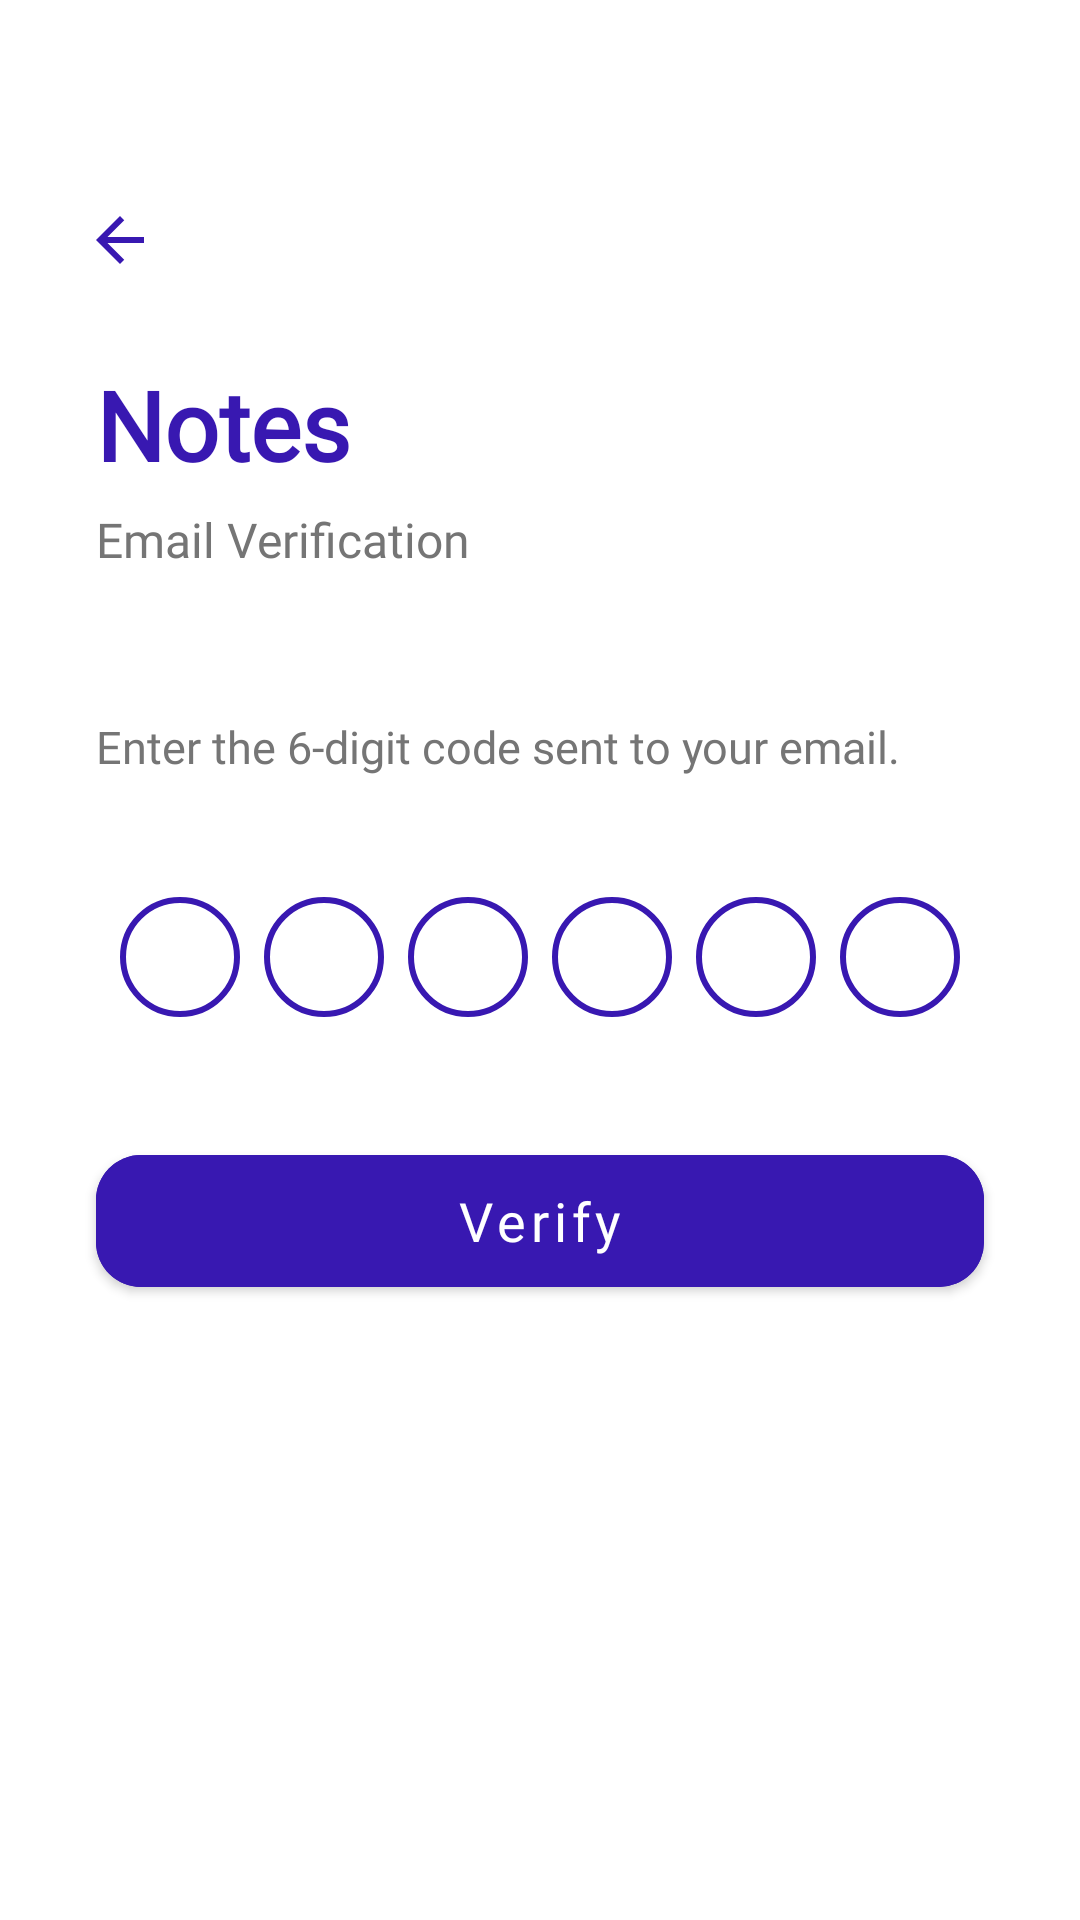

Layout XML and referenced resources for this Android screen:
<!-- AndroidManifest.xml: application theme Theme.Notes -->
<!-- res/layout/activity_otp.xml -->
<?xml version="1.0" encoding="utf-8"?>
<androidx.constraintlayout.widget.ConstraintLayout
    xmlns:android="http://schemas.android.com/apk/res/android"
    xmlns:app="http://schemas.android.com/apk/res-auto"
    android:layout_width="match_parent"
    android:layout_height="match_parent"
    android:background="@color/white">

    <ImageButton
        android:id="@+id/btnBack"
        android:layout_width="48dp"
        android:layout_height="48dp"
        android:layout_marginTop="56dp"
        android:layout_marginStart="16dp"
        android:background="?attr/selectableItemBackgroundBorderless"
        android:src="@drawable/ic_back"
        app:tint="@color/IndigoBlue"
        app:layout_constraintTop_toTopOf="parent"
        app:layout_constraintStart_toStartOf="parent" />

    <TextView
        android:id="@+id/tvAppName"
        android:layout_width="wrap_content"
        android:layout_height="wrap_content"
        android:text="Notes"
        android:fontFamily="@font/inter_font_family"
        android:textStyle="bold"
        android:textColor="@color/IndigoBlue"
        android:textSize="32sp"
        android:layout_marginTop="16dp"
        android:layout_marginStart="32dp"
        app:layout_constraintTop_toBottomOf="@+id/btnBack"
        app:layout_constraintStart_toStartOf="parent" />

    <TextView
        android:id="@+id/tvSubtitle"
        android:layout_width="wrap_content"
        android:layout_height="wrap_content"
        android:text="Email Verification"
        android:fontFamily="@font/inter_font_family"
        android:textColor="@color/gray_text"
        android:textSize="16sp"
        android:layout_marginTop="6dp"
        android:layout_marginStart="32dp"
        app:layout_constraintTop_toBottomOf="@+id/tvAppName"
        app:layout_constraintStart_toStartOf="parent" />

    <TextView
        android:id="@+id/tvDescription"
        android:layout_width="0dp"
        android:layout_height="wrap_content"
        android:text="Enter the 6-digit code sent to your email."
        android:fontFamily="@font/inter_font_family"
        android:textColor="@color/gray_text"
        android:textSize="15sp"
        android:lineSpacingExtra="3dp"
        android:layout_marginTop="48dp"
        android:layout_marginStart="32dp"
        android:layout_marginEnd="32dp"
        app:layout_constraintTop_toBottomOf="@+id/tvSubtitle"
        app:layout_constraintStart_toStartOf="parent"
        app:layout_constraintEnd_toEndOf="parent" />

    <LinearLayout
        android:id="@+id/llOtpBoxes"
        android:layout_width="0dp"
        android:layout_height="wrap_content"
        android:orientation="horizontal"
        android:gravity="center"
        android:layout_marginTop="40dp"
        android:layout_marginStart="16dp"
        android:layout_marginEnd="16dp"
        app:layout_constraintTop_toBottomOf="@+id/tvDescription"
        app:layout_constraintStart_toStartOf="parent"
        app:layout_constraintEnd_toEndOf="parent">

        <EditText android:id="@+id/etOtp1" style="@style/OtpBoxStyle" />
        <EditText android:id="@+id/etOtp2" style="@style/OtpBoxStyle" />
        <EditText android:id="@+id/etOtp3" style="@style/OtpBoxStyle" />
        <EditText android:id="@+id/etOtp4" style="@style/OtpBoxStyle" />
        <EditText android:id="@+id/etOtp5" style="@style/OtpBoxStyle" />
        <EditText android:id="@+id/etOtp6" style="@style/OtpBoxStyle" />

    </LinearLayout>

    <com.google.android.material.button.MaterialButton
        android:id="@+id/btnVerify"
        style="@style/Widget.MaterialComponents.Button"
        android:layout_width="0dp"
        android:layout_height="56dp"
        android:layout_marginTop="40dp"
        android:layout_marginStart="32dp"
        android:layout_marginEnd="32dp"
        app:cornerRadius="15dp"
        android:backgroundTint="@color/IndigoBlue"
        android:fontFamily="@font/inter_font_family"
        android:text="Verify"
        android:textAllCaps="false"
        android:textColor="@color/white"
        android:textSize="18sp"
        app:layout_constraintTop_toBottomOf="@+id/llOtpBoxes"
        app:layout_constraintStart_toStartOf="parent"
        app:layout_constraintEnd_toEndOf="parent" />

</androidx.constraintlayout.widget.ConstraintLayout>
<!-- resources referenced by this layout -->
<resources>
  <color name="IndigoBlue">#3818B1</color>
  <color name="gray_text">#757575</color>
  <color name="white">#FFFFFF</color>
  <!-- drawable ic_back (drawable) -->
  <vector xmlns:android="http://schemas.android.com/apk/res/android"
      android:width="24dp"
      android:height="24dp"
      android:viewportWidth="24"
      android:viewportHeight="24">
      <path
          android:fillColor="#FF000000"
          android:pathData="M20,11H7.83l5.59,-5.59L12,4l-8,8l8,8l1.41,-1.41L7.83,13H20V11z"/>
  </vector>
  <style name="OtpBoxStyle">
          <item name="android:layout_width">40dp</item>
          <item name="android:layout_height">40dp</item>
          <item name="android:layout_marginStart">4dp</item>
          <item name="android:layout_marginEnd">4dp</item>
          <item name="android:background">@drawable/bg_otp_circle</item>
          <item name="android:gravity">center</item>
          <item name="android:inputType">number</item>
          <item name="android:maxLength">1</item>
          <item name="android:textSize">18sp</item>
          <item name="android:textColor">@color/IndigoBlue</item>
          <item name="android:textStyle">bold</item>
          <item name="android:cursorVisible">false</item>
          <item name="android:textAlignment">center</item>
          <item name="android:padding">0dp</item>
      </style>
  <style name="Theme.Notes" parent="Theme.MaterialComponents.Light.NoActionBar">
          <item name="android:windowSplashScreenBackground" tools:targetApi="31">@color/white</item>
          <item name="android:windowSplashScreenAnimatedIcon" tools:targetApi="31">@android:color/transparent</item>
          <item name="android:windowSplashScreenAnimationDuration" tools:targetApi="31">0</item>
          <item name="android:windowLightStatusBar">true</item>
          <item name="android:statusBarColor">@color/white</item>
      </style>
  <!-- drawable bg_otp_circle (drawable) -->
  <?xml version="1.0" encoding="utf-8"?>
  <selector xmlns:android="http://schemas.android.com/apk/res/android">
  
      
      <item android:state_focused="true">
          <shape android:shape="oval">
              <solid android:color="@android:color/white" />
              <stroke android:width="2.5dp" android:color="@color/IndigoBlue" />
              <size android:width="40dp" android:height="40dp" />
          </shape>
      </item>
  
      
      <item android:state_selected="true">
          <shape android:shape="oval">
              <solid android:color="@android:color/white" />
              <stroke android:width="2.5dp" android:color="@color/IndigoBlue" />
              <size android:width="40dp" android:height="40dp" />
          </shape>
      </item>
  
      
      <item>
          <shape android:shape="oval">
              <solid android:color="@android:color/white" />
              <stroke android:width="2dp" android:color="@color/IndigoBlue" />
              <size android:width="40dp" android:height="40dp" />
          </shape>
      </item>
  
  </selector>
</resources>
